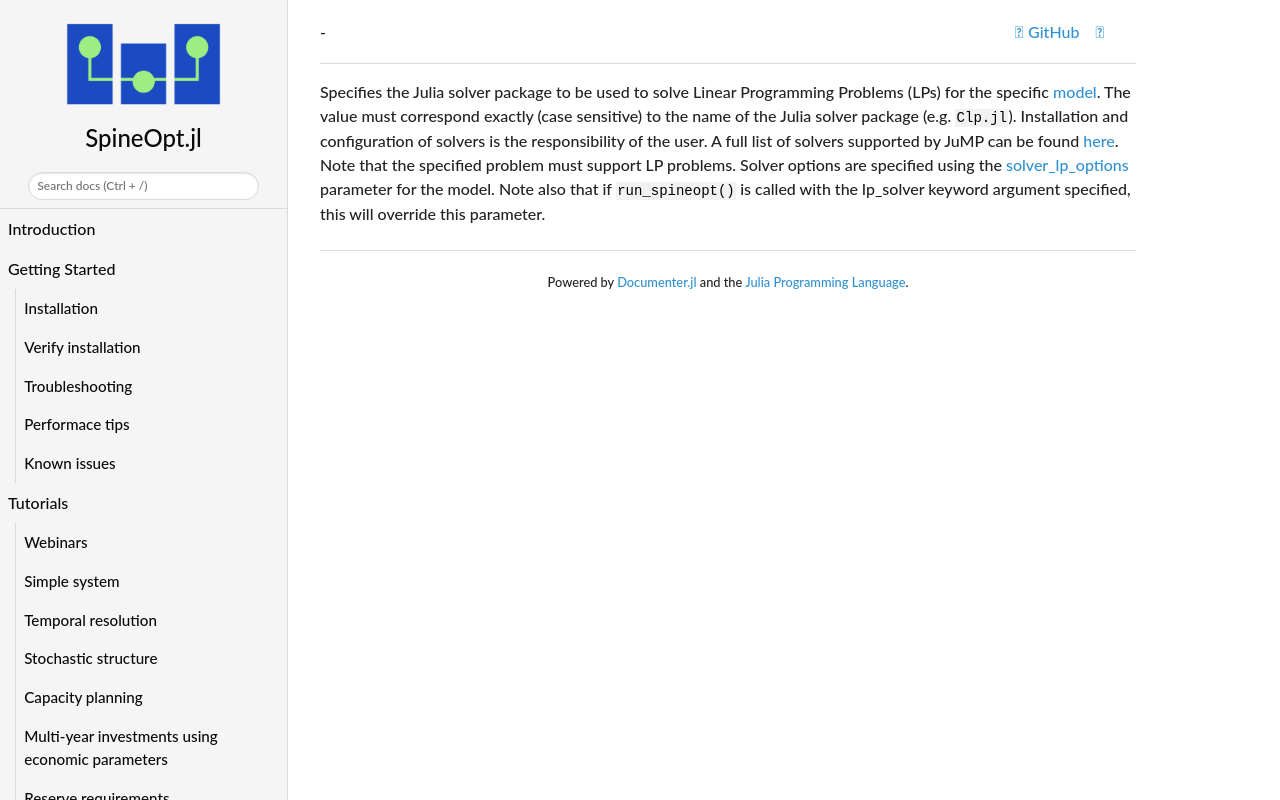

repository: spine-tools/SpineOpt.jl · page: dev/concept_reference/solver_lp/index.html · generator: mkdocs

Specifies the Julia solver package to be used to solve Linear Programming Problems (LPs) for the specific [model](@ref). 
The value must correspond exactly (case sensitive) to the name of the Julia solver package (e.g. `Clp.jl`). Installation and configuration of
solvers is the responsibility of the user. A full list of solvers supported by JuMP can be found [here](https://jump.dev/JuMP.jl/stable/installation/#Supported-solvers). 
Note that the specified problem must support LP problems. Solver options are specified using the [solver\_lp\_options](@ref) parameter for the model.
Note also that if `run_spineopt()` is called with the lp_solver keyword argument specified, this will override this parameter.
